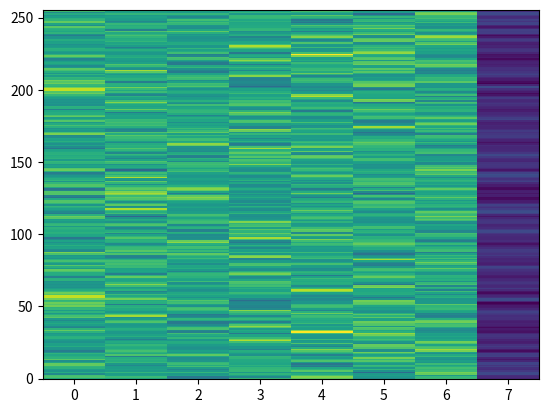

This chart was generated by the following Python code:
import numpy as np
import matplotlib.pyplot as plt


class Erds(object):
    def __init__(self, baseline=None):
        self.baseline = baseline  # None means whole epoch
        self.nfft = 256  # frequency resolution
        self.overlap = 128  # time resolution

    def fit(self, epochs):
        """Compute ERDS maps.

        Parameters
        ----------
        epochs : array, shape (n_epochs, n_channels, n_times)
            Data used to compute ERDS maps.

        Returns
        -------
        self: instance of Erds
            Returns the modified instance.
        """
        e, c, t = epochs.shape
        self.erds_ = []
        if self.baseline is None:
            baseline = 0, t

        for channel in range(c):
            stft = []
            for epoch in range(e):
                stft.append(self._stft(epochs[epoch, channel, :]))
            stft = np.stack(stft, axis=-1).mean(axis=-1)

            ref = stft[baseline[0]:baseline[1], :].mean(axis=0)
            self.erds_.append(np.transpose(stft / ref - 1))

        return self

    def _stft(self, x):
        """Compute Short-Time Fourier Transform (STFT) for single channel.

        Parameters
        ----------
        x : array, shape (n_times,)
            Data used to compute STFT (single channel).

        Returns
        -------
        stft : array, shape (n_segments, n_freqs)
            STFT of x.
        """

        window = np.hanning(self.nfft)
        hop = self.nfft - self.overlap
        n_segments = int(np.ceil(len(x) / hop))
        stft = np.empty((n_segments, self.nfft))
        x = np.concatenate((x, np.zeros((self.nfft))))  # zero-pad

        for k in range(n_segments):
            start = k * hop
            end = start + self.nfft
            windowed = x[start:end] * window
            spectrum = np.fft.fft(windowed) / self.nfft
            stft[k, :] = np.abs(spectrum * np.conj(spectrum))
        return stft

    def plot(self):
        """Plot ERDS maps.
        """
        pass


a = np.random.randn(100, 64, 1024)
erds = Erds()
erds.fit(a)
plt.imshow(erds.erds_[0], origin="lower", aspect="auto", interpolation="none")
plt.show()
